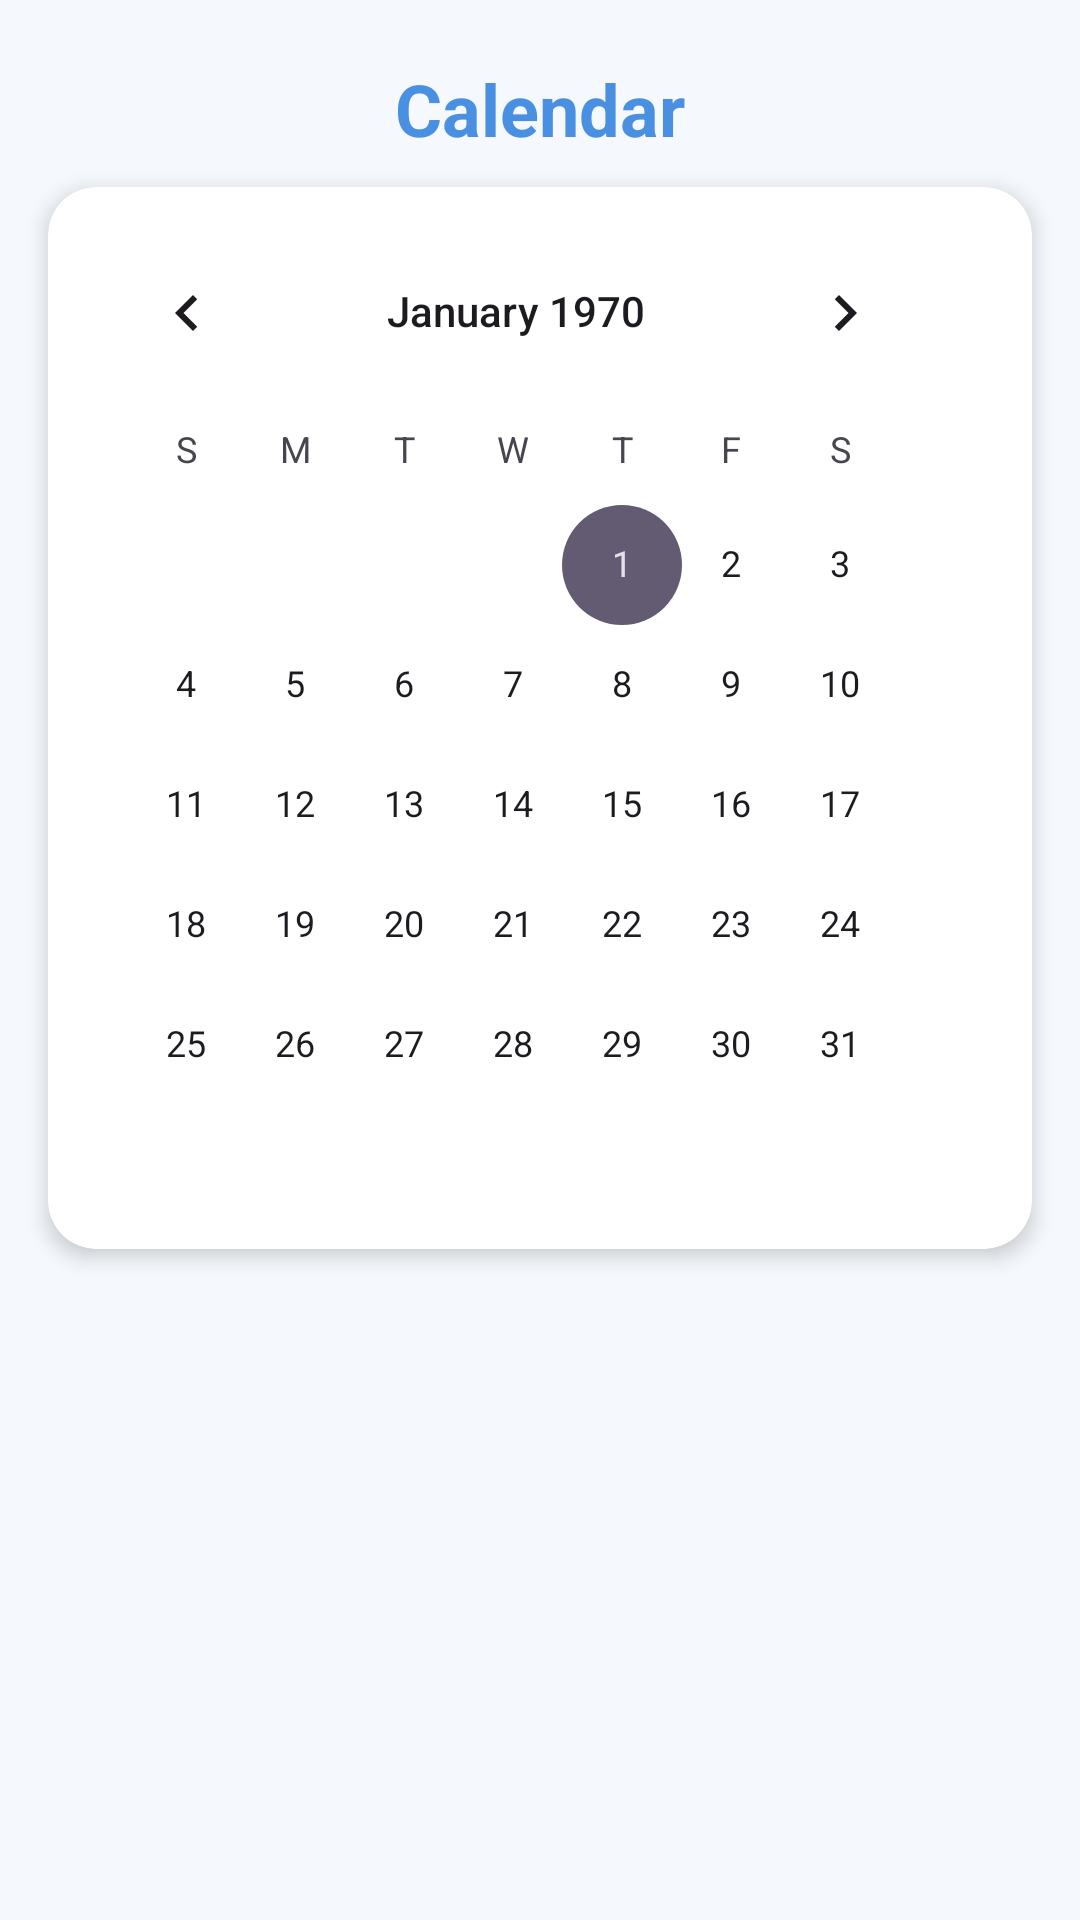

Android layout source for this screen:
<!-- AndroidManifest.xml: application theme Theme.ToDo -->
<!-- res/layout/fragment_calendar.xml -->
<?xml version="1.0" encoding="utf-8"?>
<androidx.core.widget.NestedScrollView xmlns:android="http://schemas.android.com/apk/res/android"
    xmlns:app="http://schemas.android.com/apk/res-auto"
    android:layout_width="match_parent"
    android:layout_height="match_parent"
    android:background="?attr/appBackgroundColor"
    android:fillViewport="true">

    <androidx.constraintlayout.widget.ConstraintLayout
        android:layout_width="match_parent"
        android:layout_height="wrap_content"
        android:paddingBottom="100dp">

        <TextView
            android:id="@+id/tvCalendarTitle"
            android:layout_width="wrap_content"
            android:layout_height="wrap_content"
            android:layout_marginTop="20dp"
            android:textColor="?attr/colorPrimary"
            android:text="Calendar"
            android:textSize="24sp"
            android:textStyle="bold"
            app:layout_constraintEnd_toEndOf="parent"
            app:layout_constraintStart_toStartOf="parent"
            app:layout_constraintTop_toTopOf="parent" />

        <com.google.android.material.card.MaterialCardView
            android:id="@+id/calendarCard"
            android:layout_width="0dp"
            android:layout_height="wrap_content"
            android:layout_marginHorizontal="16dp"
            android:layout_marginTop="10dp"
            app:cardCornerRadius="16dp"
            app:cardElevation="4dp"
            app:cardBackgroundColor="?attr/appSurfaceColor"
            app:strokeWidth="0dp"
            app:layout_constraintEnd_toEndOf="parent"
            app:layout_constraintStart_toStartOf="parent"
            app:layout_constraintTop_toBottomOf="@id/tvCalendarTitle">

            <CalendarView
                android:id="@+id/calendarView"
                android:layout_width="match_parent"
                android:layout_height="wrap_content"
                android:padding="8dp" />

        </com.google.android.material.card.MaterialCardView>

        <androidx.recyclerview.widget.RecyclerView
            android:id="@+id/rvCalendarTasks"
            android:layout_width="match_parent"
            android:layout_height="wrap_content"
            android:layout_marginTop="16dp"
            android:nestedScrollingEnabled="false"
            app:layout_constraintTop_toBottomOf="@id/calendarCard" />
    </androidx.constraintlayout.widget.ConstraintLayout>
</androidx.core.widget.NestedScrollView>
<!-- resources referenced by this layout -->
<resources>
  <style name="Theme.ToDo" parent="Base.Theme.ToDo">
          <item name="android:windowLightStatusBar">true</item>
          <item name="android:windowLightNavigationBar" tools:targetApi="o_mr1">true</item>
      </style>
  <style name="Base.Theme.ToDo" parent="Theme.Material3.DayNight.NoActionBar">
          <item name="android:windowIsTranslucent">true</item>
  
          <item name="appBackgroundColor">@color/bg_app</item>
          <item name="appSurfaceColor">@color/surface_app</item>
          <item name="colorPrimary">@color/primary_blue</item>
          <item name="appTextPrimary">@color/text_main</item>
          <item name="appTextSecondary">@color/text_secondary</item>
          <item name="appTaskCardInnerColor">@color/card_sub_bg</item>
  
          <item name="android:statusBarColor">?attr/appBackgroundColor</item>
          <item name="android:navigationBarColor">?attr/appSurfaceColor</item>
      </style>
  <color name="bg_app">#F5F9FD</color>
  <color name="surface_app">#FFFFFF</color>
  <color name="primary_blue">#4A90E2</color>
  <color name="text_main">#212121</color>
  <color name="text_secondary">#757575</color>
  <color name="card_sub_bg">#E8F2FB</color>
</resources>
